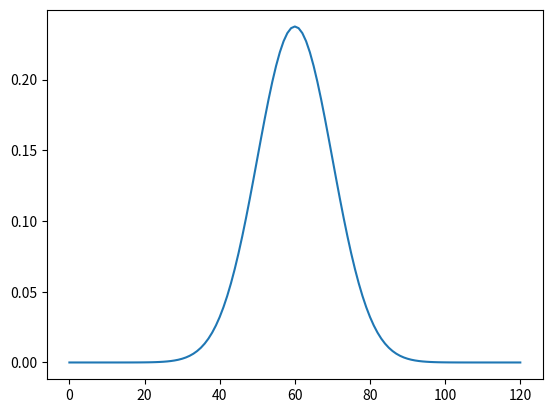
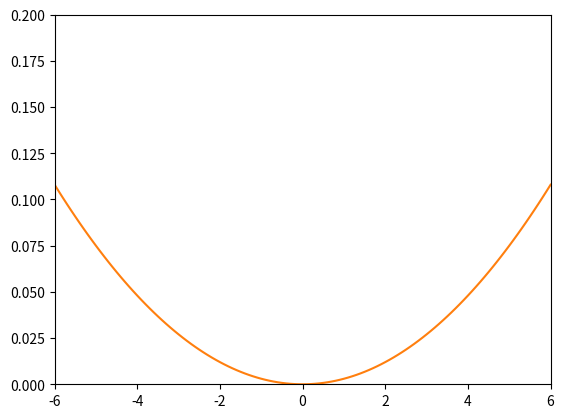

Python code for these plots, in order:
## This code computes the time-evolution of an initial state in presence of a harmonic interaction
## given by the potential energy function V(x) = (m * omega**2 * x**2)/2 
## Length coordinate is in units of l0 = sqrt(hbar/(m*omega)) and energy is measured in units of E0 = hbar*omega/2. In these 
## units, the eigenvalue equation is:
###  -psi'' + (x**2)*psi = E*psi 
### where psi is the eigenfunction and E is the eigenvalue.
### The eigenvalues and eigenvectors are determined and the initial state is expressed as a linear
# superposition of these states. The time-evolution is now trivial, and the time-evolved 
# probability distribution is observed as an animation. .

import numpy as np  ## Imports module 'numpy' and uses alias 'np' to use it.
from numpy import linalg as lin   ## imports 'linalg' (a linear algebra module) and uses alias 'lin' to use it.
from matplotlib import pyplot as plt
from matplotlib import animation # Animation module.


 
delta = 0.1   ## Lattice spacing.
endpoint = 6.0 ## Lattice extends from x = -6.0 to+ 6.0
N = 60 
dimension = 2*N + 1 # Number of lattice points.


def kronecker(i,j):   ### The Kronecker Delta function.
    if i == j:
        return 1
    else:
        return 0
        
def h(i,j):  ### This defines the matrix element of the discretized Hamiltonian operator for this interaction 
    return (-kronecker(i+1,j) + 2*kronecker(i,j) - kronecker(i-1,j))/delta**2 + delta**2 * i**2 * kronecker(i,j)
    
    
H = np.array( [[h(i,j) for i in range(-N,N+1)] for j in range(-N,N+1)] )  ## Constructs the Hamiltonian matrix from its matrix elements.
# print(H)
H_eigenvalues, H_eigenvectors = lin.eig(H)  ## H_eigenvalues stores the eigenvalues and H_eigenvectors stores the eigenvectors as columns.
idx = H_eigenvalues.argsort()  ### These three lines sort the eigenvalues and eigenvectors in order of increasing eigenvalues.
H_eigenvalues = H_eigenvalues[idx]
H_eigenvectors = H_eigenvectors[:,idx]

###### The initial Gaussian wavefunction ##########
a = 1.0 ## Initial spread in units of l0
b = 0.0 ## Initial peak of the Gaussian
p0 = -2.0 ## Initial momentum in units of hbar/l0

def psi0(y):
   return (1/pow(np.pi*(a**2),0.25))*np.exp(-((y-b)**2)/(2.0*a**2) - 1j*p0*y)
    




#b = 2.0

#def psi0(y):
#   return (1/pow(np.pi,0.25))*np.exp(-((y-b)**2)/2.0)
    

Psi0 = np.sqrt(delta)*np.array( [psi0(delta*i) for i in range(-N,N+1)], 'complex' )
plt.plot (np.absolute(Psi0))
plt.show()




#################### Time evolving state  ################################

def Psi(t):
	sum = np.zeros(dimension, 'complex')
	for n in range(dimension):
		c = np.vdot(Psi0, H_eigenvectors[:,n]) # nth expansion coefficient 
		E = H_eigenvalues[n]
		sum += c * np.exp(-E*t*1.0j) * H_eigenvectors[:,n]
	return sum

def Prob(t):
    return np.array( [abs(Psi(t)[i])**2 for i in range(dimension)] )

u = np.linspace(-6, 6, 2*N+1,endpoint=True)
v = 0.003*u**2  
fig = plt.figure()
ax = plt.axes(xlim=(-6,6), ylim=(0,0.2))
line, = ax.plot([], [], lw=2)
plt.plot(u,v)

def init():
    line.set_data([], [])
    return line,


def animate(i):
    x = np.linspace(-6, 6, 121)
    y = Prob(0.05*i)
    line.set_data(x, y) 
    return line,


    
    
    
    
    
anim = animation.FuncAnimation(fig, animate, init_func=init,
                               frames=200, interval=200, blit=True)

                             
#anim.save('basic_animation.mp4', fps=30, extra_args=['-vcodec', 'libx264'])
                                                                                       
plt.show()
